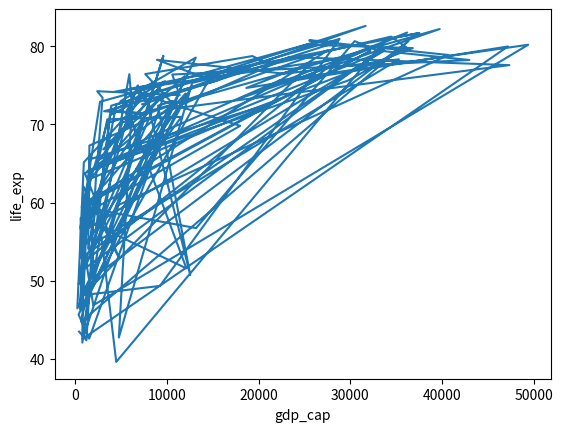

Generate this figure with matplotlib:
# [redacted]
#
# life_exp which contains the life expectancy for each country and
# gdp_cap, which contains the GDP per capita (i.e. per person) for each country expressed in US Dollars.
# GDP stands for Gross Domestic Product. It basically represents the size of the economy of a country. Divide this by the population and you get the GDP per capita.
#
# matplotlib.pyplot is already imported as plt, so you can get started straight away.
#instructions
# Print the last item from both the list gdp_cap, and the list life_exp; it is information about Zimbabwe.
# Build a line chart, with gdp_cap on the x-axis, and life_exp on the y-axis. Does it make sense to plot this data on a line plot?
# Don't forget to finish off with a plt.show() command, to actually display the plot.
import matplotlib.pyplot as plt
life_exp = [43.828, 76.423, 72.301, 42.731, 75.32, 81.235, 79.829, 75.635, 64.062, 79.441, 56.728, 65.554, 74.852, 50.728, 72.39, 73.005, 52.295, 49.58, 59.723, 50.43, 80.653, 44.74100000000001, 50.651, 78.553, 72.961, 72.889, 65.152, 46.462, 55.322, 78.782, 48.328, 75.748, 78.273, 76.486, 78.332, 54.791, 72.235, 74.994, 71.33800000000002, 71.878, 51.57899999999999, 58.04, 52.947, 79.313, 80.657, 56.735, 59.448, 79.406, 60.022, 79.483, 70.259, 56.007, 46.38800000000001, 60.916, 70.19800000000001, 82.208, 73.33800000000002, 81.757, 64.69800000000001, 70.65, 70.964, 59.545, 78.885, 80.745, 80.546, 72.567, 82.603, 72.535, 54.11, 67.297, 78.623, 77.58800000000002, 71.993, 42.592, 45.678, 73.952, 59.44300000000001, 48.303, 74.241, 54.467, 64.164, 72.801, 76.195, 66.803, 74.543, 71.164, 42.082, 62.069, 52.90600000000001, 63.785, 79.762, 80.204, 72.899, 56.867, 46.859, 80.196, 75.64, 65.483, 75.53699999999998, 71.752, 71.421, 71.688, 75.563, 78.098, 78.74600000000002, 76.442, 72.476, 46.242, 65.528, 72.777, 63.062, 74.002, 42.56800000000001, 79.972, 74.663, 77.926, 48.159, 49.339, 80.941, 72.396, 58.556, 39.613, 80.884, 81.70100000000002, 74.143, 78.4, 52.517, 70.616, 58.42, 69.819, 73.923, 71.777, 51.542, 79.425, 78.242, 76.384, 73.747, 74.249, 73.422, 62.698, 42.38399999999999, 43.487]
gdp_cap = [974.5803384, 5937.029525999998, 6223.367465, 4797.231267, 12779.37964, 34435.367439999995, 36126.4927, 29796.04834, 1391.253792, 33692.60508, 1441.284873, 3822.137084, 7446.298803, 12569.85177, 9065.800825, 10680.79282, 1217.032994, 430.0706916, 1713.778686, 2042.09524, 36319.23501, 706.016537, 1704.063724, 13171.63885, 4959.114854, 7006.580419, 986.1478792, 277.5518587, 3632.557798, 9645.06142, 1544.750112, 14619.222719999998, 8948.102923, 22833.30851, 35278.41874, 2082.4815670000007, 6025.3747520000015, 6873.262326000001, 5581.180998, 5728.353514, 12154.08975, 641.3695236000002, 690.8055759, 33207.0844, 30470.0167, 13206.48452, 752.7497265, 32170.37442, 1327.60891, 27538.41188, 5186.050003, 942.6542111, 579.2317429999998, 1201.637154, 3548.3308460000007, 39724.97867, 18008.94444, 36180.78919, 2452.210407, 3540.651564, 11605.71449, 4471.061906, 40675.99635, 25523.2771, 28569.7197, 7320.8802620000015, 31656.06806, 4519.461171, 1463.249282, 1593.06548, 23348.139730000006, 47306.98978, 10461.05868, 1569.331442, 414.5073415, 12057.49928, 1044.770126, 759.3499101, 12451.6558, 1042.581557, 1803.151496, 10956.99112, 11977.57496, 3095.7722710000007, 9253.896111, 3820.17523, 823.6856205, 944.0, 4811.060429, 1091.359778, 36797.93332, 25185.00911, 2749.320965, 619.6768923999998, 2013.977305, 49357.19017, 22316.19287, 2605.94758, 9809.185636, 4172.838464, 7408.905561, 3190.481016, 15389.924680000002, 20509.64777, 19328.70901, 7670.122558, 10808.47561, 863.0884639000002, 1598.435089, 21654.83194, 1712.472136, 9786.534714, 862.5407561000002, 47143.17964, 18678.31435, 25768.25759, 926.1410683, 9269.657808, 28821.0637, 3970.095407, 2602.394995, 4513.480643, 33859.74835, 37506.41907, 4184.548089, 28718.27684, 1107.482182, 7458.396326999998, 882.9699437999999, 18008.50924, 7092.923025, 8458.276384, 1056.380121, 33203.26128, 42951.65309, 10611.46299, 11415.80569, 2441.576404, 3025.349798, 2280.769906, 1271.211593, 469.70929810000007]

# Print the last item of gdp_cap and life_exp
print(gdp_cap[-1])
print(life_exp[-1])


# Make a line plot, gdp_cap on the x-axis, life_exp on the y-axis
plt.plot(gdp_cap,life_exp)
plt.xlabel("gdp_cap")
plt.ylabel("life_exp")
# Display the plot
plt.show()